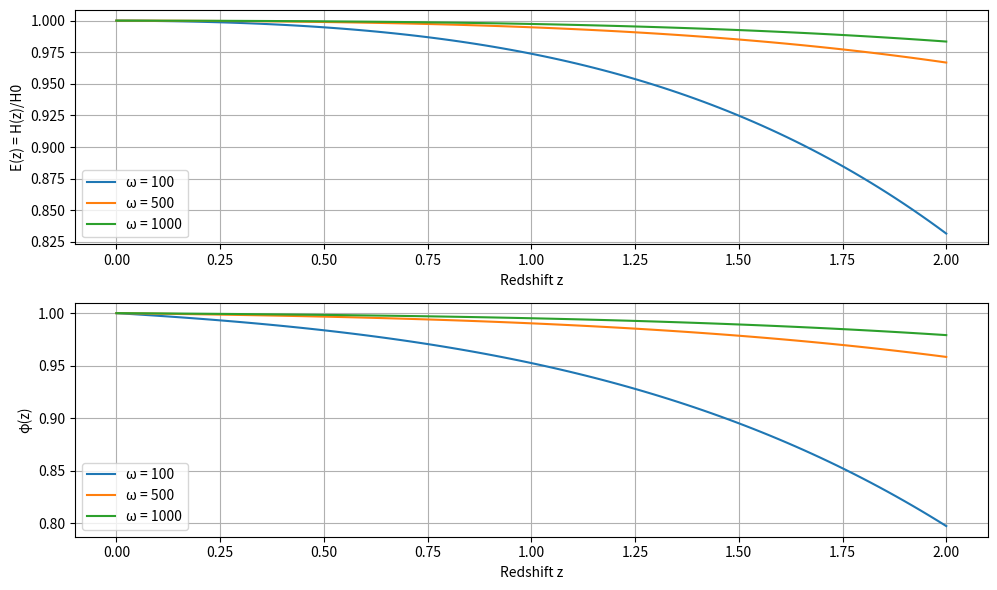

Source code (Python):
import numpy as np
import matplotlib.pyplot as plt
from scipy.integrate import odeint

# Parámetros cosmológicos
Omega_m0 = 0.3  # Densidad de materia actual
H0 = 70  # Constante de Hubble (km/s/Mpc)
z = np.linspace(0, 2, 100)  # Rango de redshift

# Ecuaciones diferenciales para phi(z) y E(z) en Brans-Dicke
def model(state, z, omega):
    phi, E = state
    # Ecuación para dphi/dz (aproximación simplificada)
    dphi_dz = -(3 / (2 * omega + 3)) * phi * (E**2 + 2 * Omega_m0 * (1 + z)**3 / phi)
    # Ecuación para dE/dz
    dE_dz = E * (1 / (2 * omega + 3)) * (omega * dphi_dz / phi + 3 * (E**2 - Omega_m0 * (1 + z)**3 / phi))
    return [dphi_dz, dE_dz]

# Condiciones iniciales: phi(0) = 1, E(0) = 1
init_conditions = [1.0, 1.0]

# Diferentes valores de omega para comparar
omegas = [100, 500, 1000]

# Graficar E(z) y phi(z)
plt.figure(figsize=(10, 6))

# Subplot para E(z)
plt.subplot(2, 1, 1)
for omega in omegas:
    sol = odeint(model, init_conditions, z, args=(omega,))
    phi = sol[:, 0]
    E = sol[:, 1]
    plt.plot(z, E, label=f'ω = {omega}')
plt.xlabel('Redshift z')
plt.ylabel('E(z) = H(z)/H0')
plt.legend()
plt.grid(True)

# Subplot para phi(z)
plt.subplot(2, 1, 2)
for omega in omegas:
    sol = odeint(model, init_conditions, z, args=(omega,))
    phi = sol[:, 0]
    plt.plot(z, phi, label=f'ω = {omega}')
plt.xlabel('Redshift z')
plt.ylabel('φ(z)')
plt.legend()
plt.grid(True)

plt.tight_layout()
plt.savefig('figure1.png')